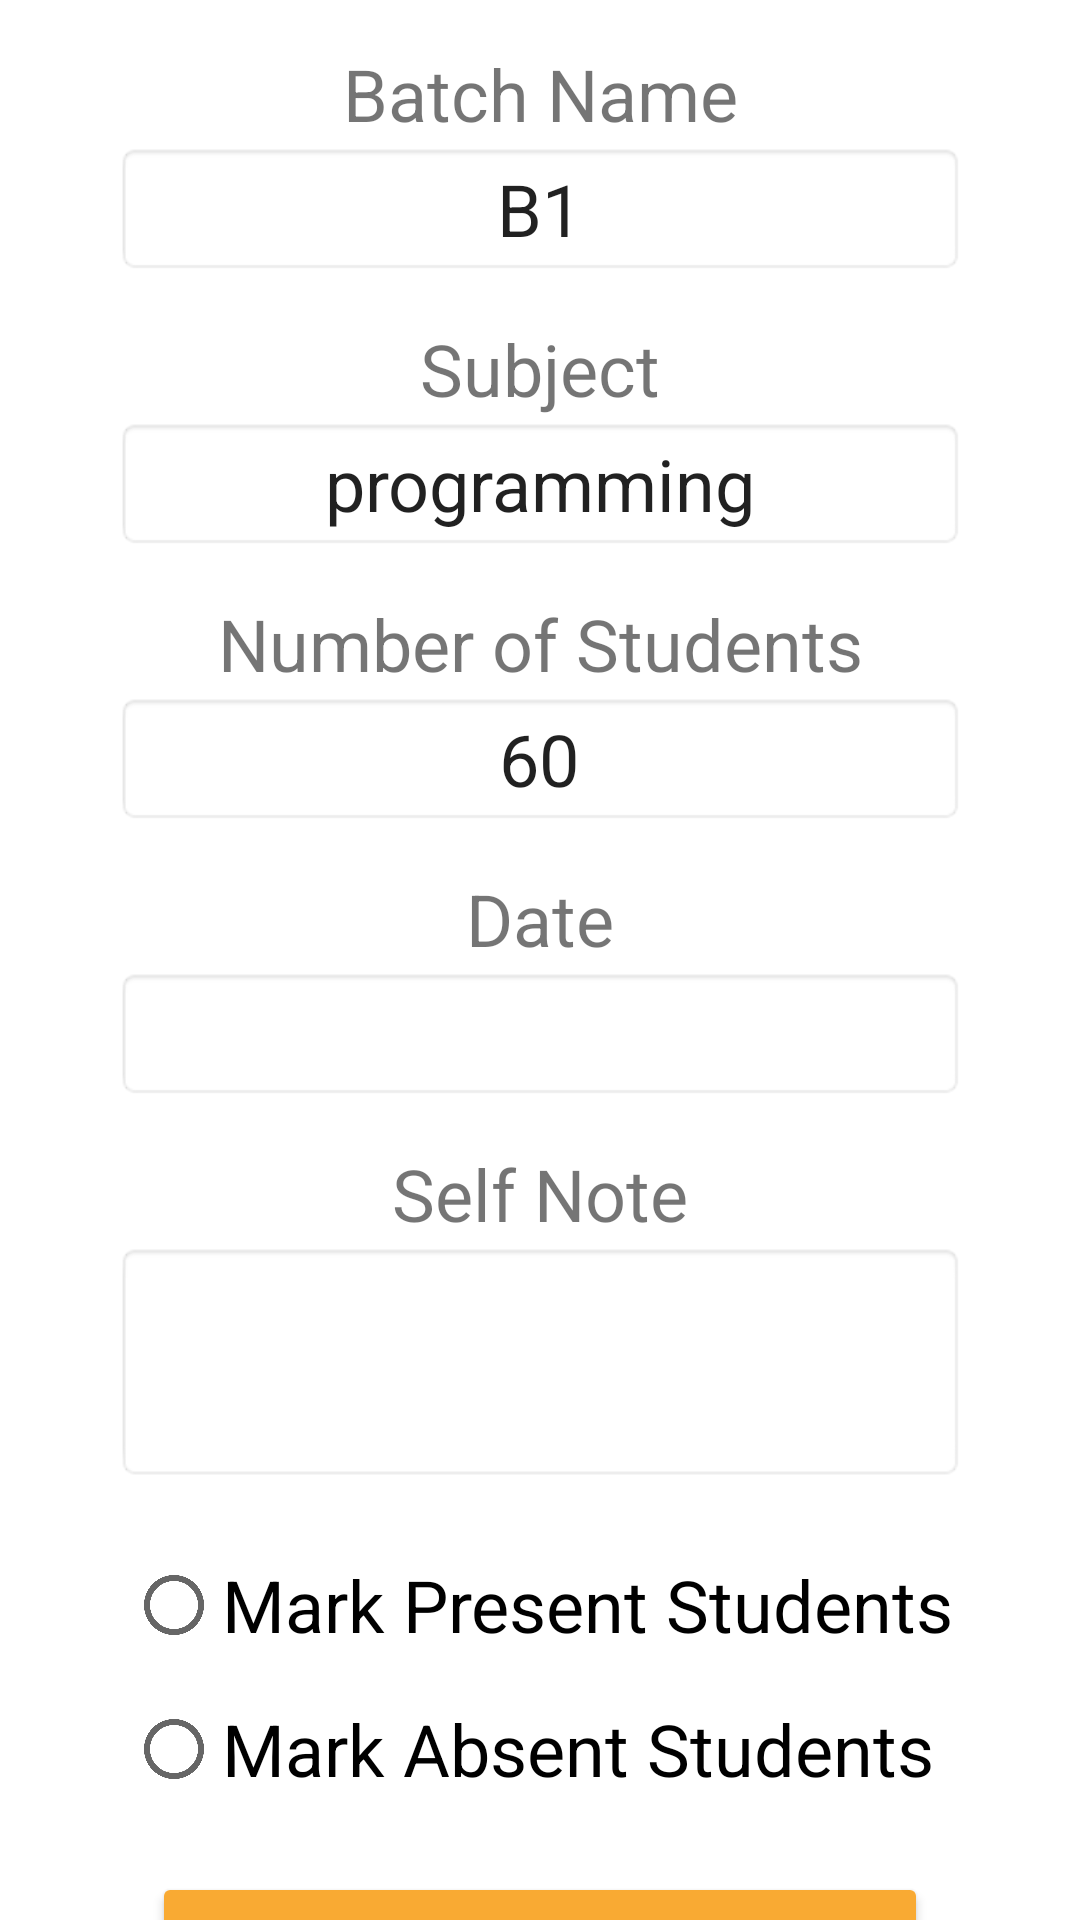

Write the Android layout XML for this screen, with the resource values it uses.
<!-- AndroidManifest.xml: application theme Theme.SmartAttendanceApp -->
<!-- res/layout/activity_details.xml -->
<?xml version="1.0" encoding="utf-8"?>
<androidx.coordinatorlayout.widget.CoordinatorLayout xmlns:android="http://schemas.android.com/apk/res/android"
    xmlns:app="http://schemas.android.com/apk/res-auto"


    xmlns:tools="http://schemas.android.com/tools"
    android:layout_width="match_parent"
    android:layout_height="match_parent"
    android:background="@color/white">

    <androidx.core.widget.NestedScrollView
        android:id="@+id/nestedScrollView"
        android:layout_width="match_parent"


        android:layout_height="1028dp"
        app:layout_behavior="com.google.android.material.appbar.AppBarLayout$ScrollingViewBehavior">

        <LinearLayout
            android:layout_width="match_parent"
            android:layout_height="match_parent"
            android:background="#FFFFFF"
            android:gravity="center"
            android:orientation="vertical">

            <Space
                android:layout_width="match_parent"
                android:layout_height="15dp" />

            <TextView
                android:id="@+id/textView2"
                android:layout_width="match_parent"
                android:layout_height="wrap_content"
                android:gravity="center"
                android:text="Batch Name"
                android:textSize="24sp" />

            <EditText
                android:id="@+id/editText1"
                android:layout_width="wrap_content"
                android:layout_height="wrap_content"
                android:layout_gravity="center"
                android:background="@android:drawable/editbox_background_normal"
                android:ems="10"
                android:gravity="center"
                android:inputType="textPersonName"
                android:text="B1"
                android:textSize="24sp" />

            <Space
                android:layout_width="match_parent"
                android:layout_height="15dp" />

            <TextView
                android:id="@+id/textView5"
                android:layout_width="match_parent"
                android:layout_height="wrap_content"
                android:gravity="center"
                android:text="Subject"
                android:textSize="24sp" />

            <EditText
                android:id="@+id/editText2"
                android:layout_width="wrap_content"
                android:layout_height="wrap_content"
                android:layout_gravity="center"
                android:background="@android:drawable/editbox_background_normal"
                android:ems="10"
                android:gravity="center"
                android:inputType="textPersonName"
                android:text="programming"
                android:textSize="24sp" />

            <Space
                android:layout_width="match_parent"
                android:layout_height="15dp" />

            <TextView
                android:id="@+id/textView3"
                android:layout_width="match_parent"
                android:layout_height="wrap_content"
                android:gravity="center"
                android:text="Number of Students"
                android:textSize="24sp" />

            <EditText
                android:id="@+id/editTextNumber"
                android:layout_width="wrap_content"
                android:layout_height="wrap_content"
                android:layout_gravity="center"
                android:background="@android:drawable/editbox_background_normal"
                android:ems="10"
                android:gravity="center"
                android:inputType="number"
                android:text="60"
                android:textSize="24sp" />

            <Space
                android:layout_width="match_parent"
                android:layout_height="15dp" />

            <TextView
                android:id="@+id/textView4"
                android:layout_width="match_parent"
                android:layout_height="wrap_content"
                android:gravity="center"
                android:text="Date"
                android:textSize="24sp" />

            <EditText
                android:id="@+id/editTextDate"
                android:layout_width="wrap_content"
                android:layout_height="wrap_content"
                android:layout_gravity="center"
                android:background="@android:drawable/editbox_background_normal"
                android:ems="10"
                android:gravity="center"
                android:inputType="date"
                android:textSize="24sp" />

            <Space
                android:layout_width="match_parent"
                android:layout_height="15dp" />

            <TextView
                android:id="@+id/textView6"
                android:layout_width="match_parent"
                android:layout_height="wrap_content"
                android:gravity="center"
                android:text="Self Note"
                android:textSize="24sp" />

            <EditText
                android:id="@+id/editTextMultiLine"
                android:layout_width="wrap_content"
                android:layout_height="80dp"
                android:background="@android:drawable/editbox_background_normal"
                android:ems="10"
                android:gravity="start|top"
                android:inputType="textMultiLine"
                android:textSize="24sp"
                tools:text="note" />

            <Space
                android:layout_width="match_parent"
                android:layout_height="15dp" />

            <RadioGroup
                android:id="@+id/radiogroup"
                android:layout_width="wrap_content"
                android:layout_height="100dp"
                android:layout_gravity="center"
                android:gravity="center">

                <RadioButton
                    android:id="@+id/radioButton1"
                    android:layout_width="match_parent"
                    android:layout_height="wrap_content"
                    android:onClick="change"
                    android:text="Mark Present Students"
                    android:textSize="24sp" />

                <RadioButton
                    android:id="@+id/radioButton2"
                    android:layout_width="match_parent"
                    android:layout_height="wrap_content"
                    android:onClick="rechange"
                    android:text="Mark Absent Students"
                    android:textSize="24sp" />

            </RadioGroup>

            <Space
                android:layout_width="match_parent"
                android:layout_height="15dp" />

            <Button
                android:id="@+id/button"
                android:layout_width="wrap_content"
                android:layout_height="wrap_content"
                android:layout_gravity="center"
                android:onClick="next"
                android:text="Take Attendance"
                android:textSize="26sp"
                app:backgroundTint="#F9AA33" />

        </LinearLayout>

    </androidx.core.widget.NestedScrollView>


</androidx.coordinatorlayout.widget.CoordinatorLayout>
<!-- resources referenced by this layout -->
<resources>
  <color name="white">#FFFFFFFF</color>
  <style name="Theme.SmartAttendanceApp" parent="Theme.MaterialComponents.DayNight.DarkActionBar">
          
          <item name="colorPrimary">@color/ReplyBlue_700</item>
          <item name="colorPrimaryVariant">@color/ReplyBlue_600</item>
          <item name="colorOnPrimary">@color/ReplyBlue_800</item>
          
          <item name="colorSecondary">@color/teal_200</item>
          <item name="colorSecondaryVariant">@color/teal_700</item>
          <item name="colorOnSecondary">@color/black</item>
          
          <item name="android:statusBarColor" tools:targetApi="l">?attr/colorPrimaryVariant</item>
          
      </style>
  <color name="ReplyBlue_700">#344955</color>
  <color name="ReplyBlue_600">#4A6572</color>
  <color name="ReplyBlue_800">#232F34</color>
  <color name="teal_200">#FF03DAC5</color>
  <color name="teal_700">#FF018786</color>
  <color name="black">#FF000000</color>
</resources>
